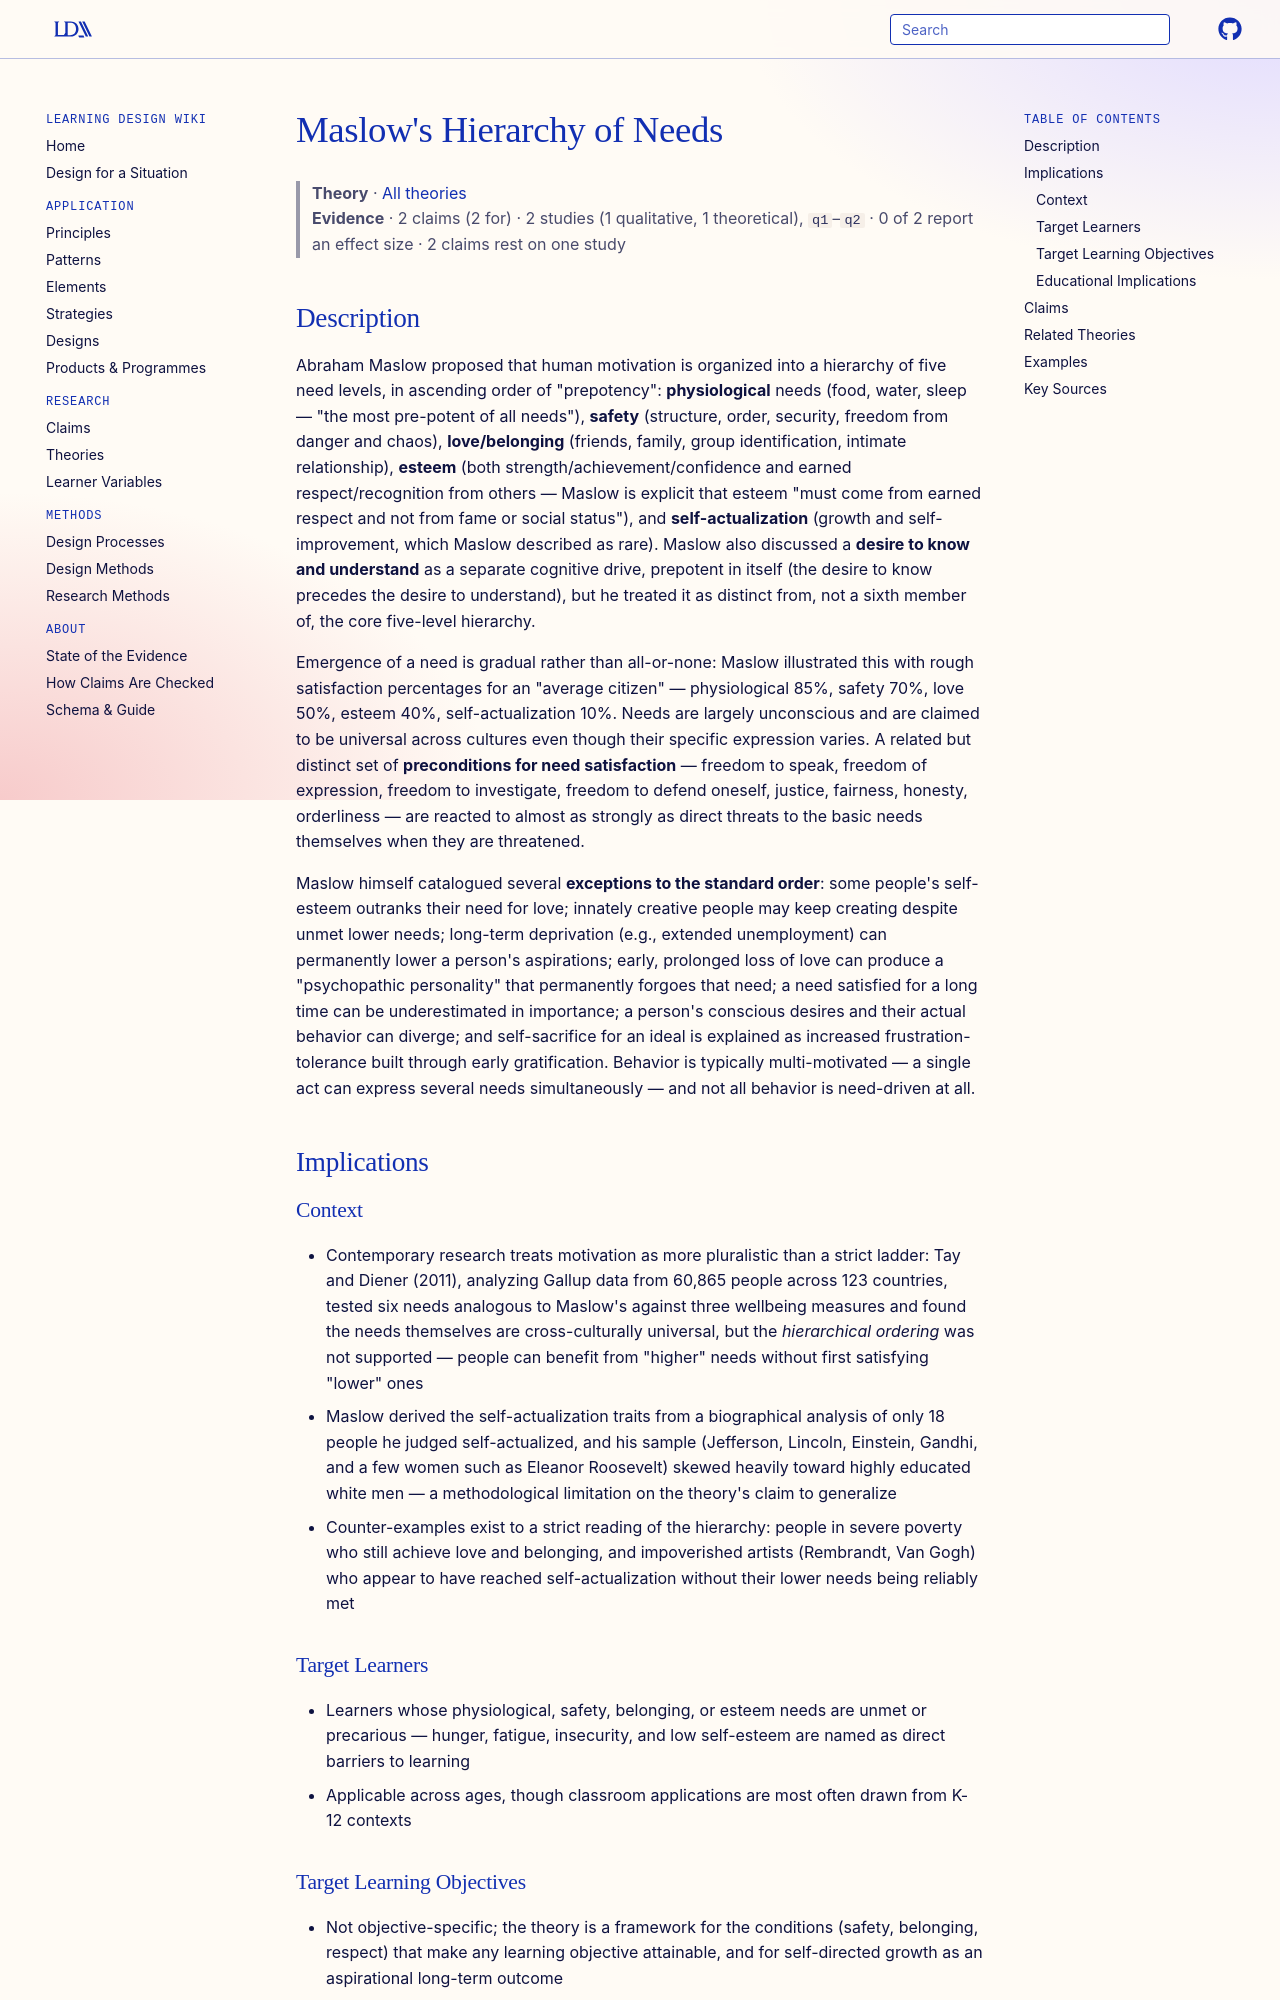

repository: Learning-Design-Alliance/learning-wiki · page: theories/maslow-hierarchy-of-needs/index.html · generator: mkdocs

---
type: theory
title: Maslow's Hierarchy of Needs
description: Maslow's hierarchy of needs proposes that human motivation is organized by prepotency, from physiological needs through safety, love/belonging, and esteem to self-actualization, with lower needs typically requiring substantial (not complete) satisfaction before higher needs become active motivators.
canonical: true
status: review
generated:
  by: claude/unspecified
  at: 2026-08-29
---

# Maslow's Hierarchy of Needs

> **Theory** · [All theories](index.md)
> **Evidence** · 2 claims (2 for) · 2 studies (1 qualitative, 1 theoretical), `q1`–`q2` · 0 of 2 report an effect size · 2 claims rest on one study

## Description
Abraham Maslow proposed that human motivation is organized into a hierarchy of five need levels, in ascending order of "prepotency": **physiological** needs (food, water, sleep — "the most pre-potent of all needs"), **safety** (structure, order, security, freedom from danger and chaos), **love/belonging** (friends, family, group identification, intimate relationship), **esteem** (both strength/achievement/confidence and earned respect/recognition from others — Maslow is explicit that esteem "must come from earned respect and not from fame or social status"), and **self-actualization** (growth and self-improvement, which Maslow described as rare). Maslow also discussed a **desire to know and understand** as a separate cognitive drive, prepotent in itself (the desire to know precedes the desire to understand), but he treated it as distinct from, not a sixth member of, the core five-level hierarchy.

Emergence of a need is gradual rather than all-or-none: Maslow illustrated this with rough satisfaction percentages for an "average citizen" — physiological 85%, safety 70%, love 50%, esteem 40%, self-actualization 10%. Needs are largely unconscious and are claimed to be universal across cultures even though their specific expression varies. A related but distinct set of **preconditions for need satisfaction** — freedom to speak, freedom of expression, freedom to investigate, freedom to defend oneself, justice, fairness, honesty, orderliness — are reacted to almost as strongly as direct threats to the basic needs themselves when they are threatened.

Maslow himself catalogued several **exceptions to the standard order**: some people's self-esteem outranks their need for love; innately creative people may keep creating despite unmet lower needs; long-term deprivation (e.g., extended unemployment) can permanently lower a person's aspirations; early, prolonged loss of love can produce a "psychopathic personality" that permanently forgoes that need; a need satisfied for a long time can be underestimated in importance; a person's conscious desires and their actual behavior can diverge; and self-sacrifice for an ideal is explained as increased frustration-tolerance built through early gratification. Behavior is typically multi-motivated — a single act can express several needs simultaneously — and not all behavior is need-driven at all.

## Implications

### Context
- Contemporary research treats motivation as more pluralistic than a strict ladder: Tay and Diener (2011), analyzing Gallup data from 60,865 people across 123 countries, tested six needs analogous to Maslow's against three wellbeing measures and found the needs themselves are cross-culturally universal, but the *hierarchical ordering* was not supported — people can benefit from "higher" needs without first satisfying "lower" ones
- Maslow derived the self-actualization traits from a biographical analysis of only 18 people he judged self-actualized, and his sample (Jefferson, Lincoln, Einstein, Gandhi, and a few women such as Eleanor Roosevelt) skewed heavily toward highly educated white men — a methodological limitation on the theory's claim to generalize
- Counter-examples exist to a strict reading of the hierarchy: people in severe poverty who still achieve love and belonging, and impoverished artists (Rembrandt, Van Gogh) who appear to have reached self-actualization without their lower needs being reliably met
